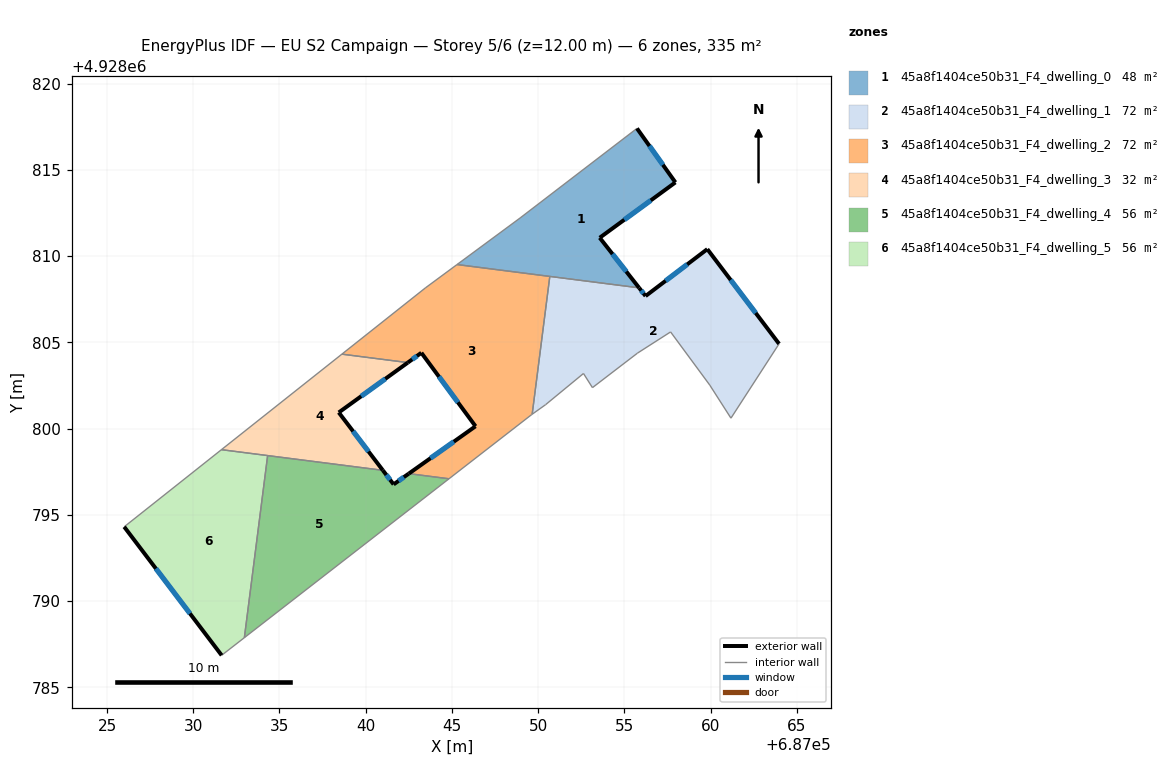
=== STOREY PLAN SPEC (per zone: floor XY polygon, exterior-wall plan segments, windows/doors) ===
zone 1: 45a8f1404ce50b31_F4_dwelling_0  (48.4 m²)
  floor: (687055.73, 4928817.40) (687057.95, 4928814.27) (687053.57, 4928811.06) (687055.85, 4928808.16) (687045.29, 4928809.51) (687048.96, 4928812.21)
  exterior wall: (687053.57, 4928811.06) – (687057.95, 4928814.27)  [5.4 m]
    window: (687054.99, 4928812.11) – (687056.53, 4928813.23)  [2.0 m²]
  exterior wall: (687055.85, 4928808.16) – (687053.57, 4928811.06)  [3.7 m]
    window: (687055.11, 4928809.10) – (687054.31, 4928810.12)  [1.4 m²]
  exterior wall: (687057.95, 4928814.27) – (687055.73, 4928817.40)  [3.8 m]
    window: (687057.23, 4928815.29) – (687056.45, 4928816.39)  [1.4 m²]
  interior walls: 4
zone 2: 45a8f1404ce50b31_F4_dwelling_1  (71.5 m²)
  floor: (687059.80, 4928810.40) (687063.96, 4928804.91) (687061.17, 4928800.60) (687059.94, 4928802.52) (687057.67, 4928805.60) (687055.75, 4928804.37) (687053.15, 4928802.37) (687052.62, 4928803.19) (687050.43, 4928801.38) (687049.65, 4928800.83) (687050.67, 4928808.82) (687055.85, 4928808.16) (687056.22, 4928807.68)
  exterior wall: (687059.81, 4928810.40) – (687056.22, 4928807.68)  [4.5 m]
    window: (687058.64, 4928809.52) – (687057.39, 4928808.57)  [1.6 m²]
  exterior wall: (687063.96, 4928804.91) – (687059.81, 4928810.40)  [6.9 m]
    window: (687062.61, 4928806.70) – (687061.16, 4928808.62)  [2.5 m²]
  exterior wall: (687056.22, 4928807.68) – (687055.85, 4928808.16)  [0.6 m]
    window: (687056.10, 4928807.84) – (687055.97, 4928808.00)  [0.2 m²]
  interior walls: 10
zone 3: 45a8f1404ce50b31_F4_dwelling_2  (71.5 m²)
  floor: (687050.67, 4928808.82) (687049.65, 4928800.83) (687049.62, 4928800.81) (687044.83, 4928797.09) (687042.50, 4928797.39) (687046.37, 4928800.13) (687043.23, 4928804.39) (687042.44, 4928803.83) (687038.62, 4928804.31) (687043.46, 4928808.15) (687045.29, 4928809.51)
  exterior wall: (687043.23, 4928804.39) – (687046.37, 4928800.13)  [5.3 m]
    window: (687044.25, 4928803.01) – (687045.34, 4928801.52)  [1.9 m²]
  exterior wall: (687042.44, 4928803.83) – (687043.23, 4928804.39)  [1.0 m]
    window: (687042.70, 4928804.01) – (687042.97, 4928804.21)  [0.4 m²]
  exterior wall: (687046.37, 4928800.13) – (687042.50, 4928797.39)  [4.7 m]
    window: (687045.11, 4928799.24) – (687043.75, 4928798.28)  [1.7 m²]
  interior walls: 8
zone 4: 45a8f1404ce50b31_F4_dwelling_3  (32.0 m²)
  floor: (687042.44, 4928803.83) (687038.44, 4928800.93) (687040.99, 4928797.58) (687031.63, 4928798.78) (687038.62, 4928804.31)
  exterior wall: (687040.99, 4928797.58) – (687038.44, 4928800.93)  [4.2 m]
    window: (687040.16, 4928798.67) – (687039.27, 4928799.84)  [1.5 m²]
  exterior wall: (687038.44, 4928800.93) – (687042.44, 4928803.83)  [4.9 m]
    window: (687039.74, 4928801.87) – (687041.14, 4928802.88)  [1.8 m²]
  interior walls: 4
zone 5: 45a8f1404ce50b31_F4_dwelling_4  (55.9 m²)
  floor: (687044.83, 4928797.09) (687032.96, 4928787.88) (687034.31, 4928798.43) (687040.99, 4928797.58) (687041.62, 4928796.76) (687042.50, 4928797.39)
  exterior wall: (687042.50, 4928797.39) – (687041.62, 4928796.76)  [1.1 m]
    window: (687042.21, 4928797.18) – (687041.90, 4928796.97)  [0.4 m²]
  exterior wall: (687041.62, 4928796.76) – (687040.99, 4928797.58)  [1.0 m]
    window: (687041.41, 4928797.03) – (687041.20, 4928797.31)  [0.4 m²]
  interior walls: 4
zone 6: 45a8f1404ce50b31_F4_dwelling_5  (55.9 m²)
  floor: (687034.31, 4928798.43) (687032.96, 4928787.88) (687031.65, 4928786.85) (687026.00, 4928794.30) (687031.63, 4928798.78)
  exterior wall: (687026.00, 4928794.30) – (687031.65, 4928786.85)  [9.4 m]
    window: (687027.83, 4928791.88) – (687029.81, 4928789.28)  [3.4 m²]
  interior walls: 4

=== DERIVED (storey summary) ===
Building: EU S2 Campaign
Storey: 5 of 6  (floor level z = 12.00 m)
Storey gross floor area: 335.2 m²
Zones on this storey: 6
  - 45a8f1404ce50b31_F4_dwelling_0: floor 48.4 m²; exterior wall 13.0 m (38.9 m²); 3 window(s) 4.8 m²; WWR 12.2%
  - 45a8f1404ce50b31_F4_dwelling_1: floor 71.5 m²; exterior wall 12.0 m (36.0 m²); 3 window(s) 4.4 m²; WWR 12.2%
  - 45a8f1404ce50b31_F4_dwelling_2: floor 71.5 m²; exterior wall 11.0 m (33.0 m²); 3 window(s) 4.0 m²; WWR 12.2%
  - 45a8f1404ce50b31_F4_dwelling_3: floor 32.0 m²; exterior wall 9.2 m (27.5 m²); 2 window(s) 3.4 m²; WWR 12.2%
  - 45a8f1404ce50b31_F4_dwelling_4: floor 55.9 m²; exterior wall 2.1 m (6.3 m²); 2 window(s) 0.8 m²; WWR 12.2%
  - 45a8f1404ce50b31_F4_dwelling_5: floor 55.9 m²; exterior wall 9.4 m (28.1 m²); 1 window(s) 3.4 m²; WWR 12.2%
Zone adjacency (shared interzone walls):
  - 45a8f1404ce50b31_F4_dwelling_0 ↔ 45a8f1404ce50b31_F4_dwelling_1
  - 45a8f1404ce50b31_F4_dwelling_0 ↔ 45a8f1404ce50b31_F4_dwelling_2
  - 45a8f1404ce50b31_F4_dwelling_1 ↔ 45a8f1404ce50b31_F4_dwelling_2
  - 45a8f1404ce50b31_F4_dwelling_2 ↔ 45a8f1404ce50b31_F4_dwelling_3
  - 45a8f1404ce50b31_F4_dwelling_2 ↔ 45a8f1404ce50b31_F4_dwelling_4
  - 45a8f1404ce50b31_F4_dwelling_3 ↔ 45a8f1404ce50b31_F4_dwelling_4
  - 45a8f1404ce50b31_F4_dwelling_3 ↔ 45a8f1404ce50b31_F4_dwelling_5
  - 45a8f1404ce50b31_F4_dwelling_4 ↔ 45a8f1404ce50b31_F4_dwelling_5